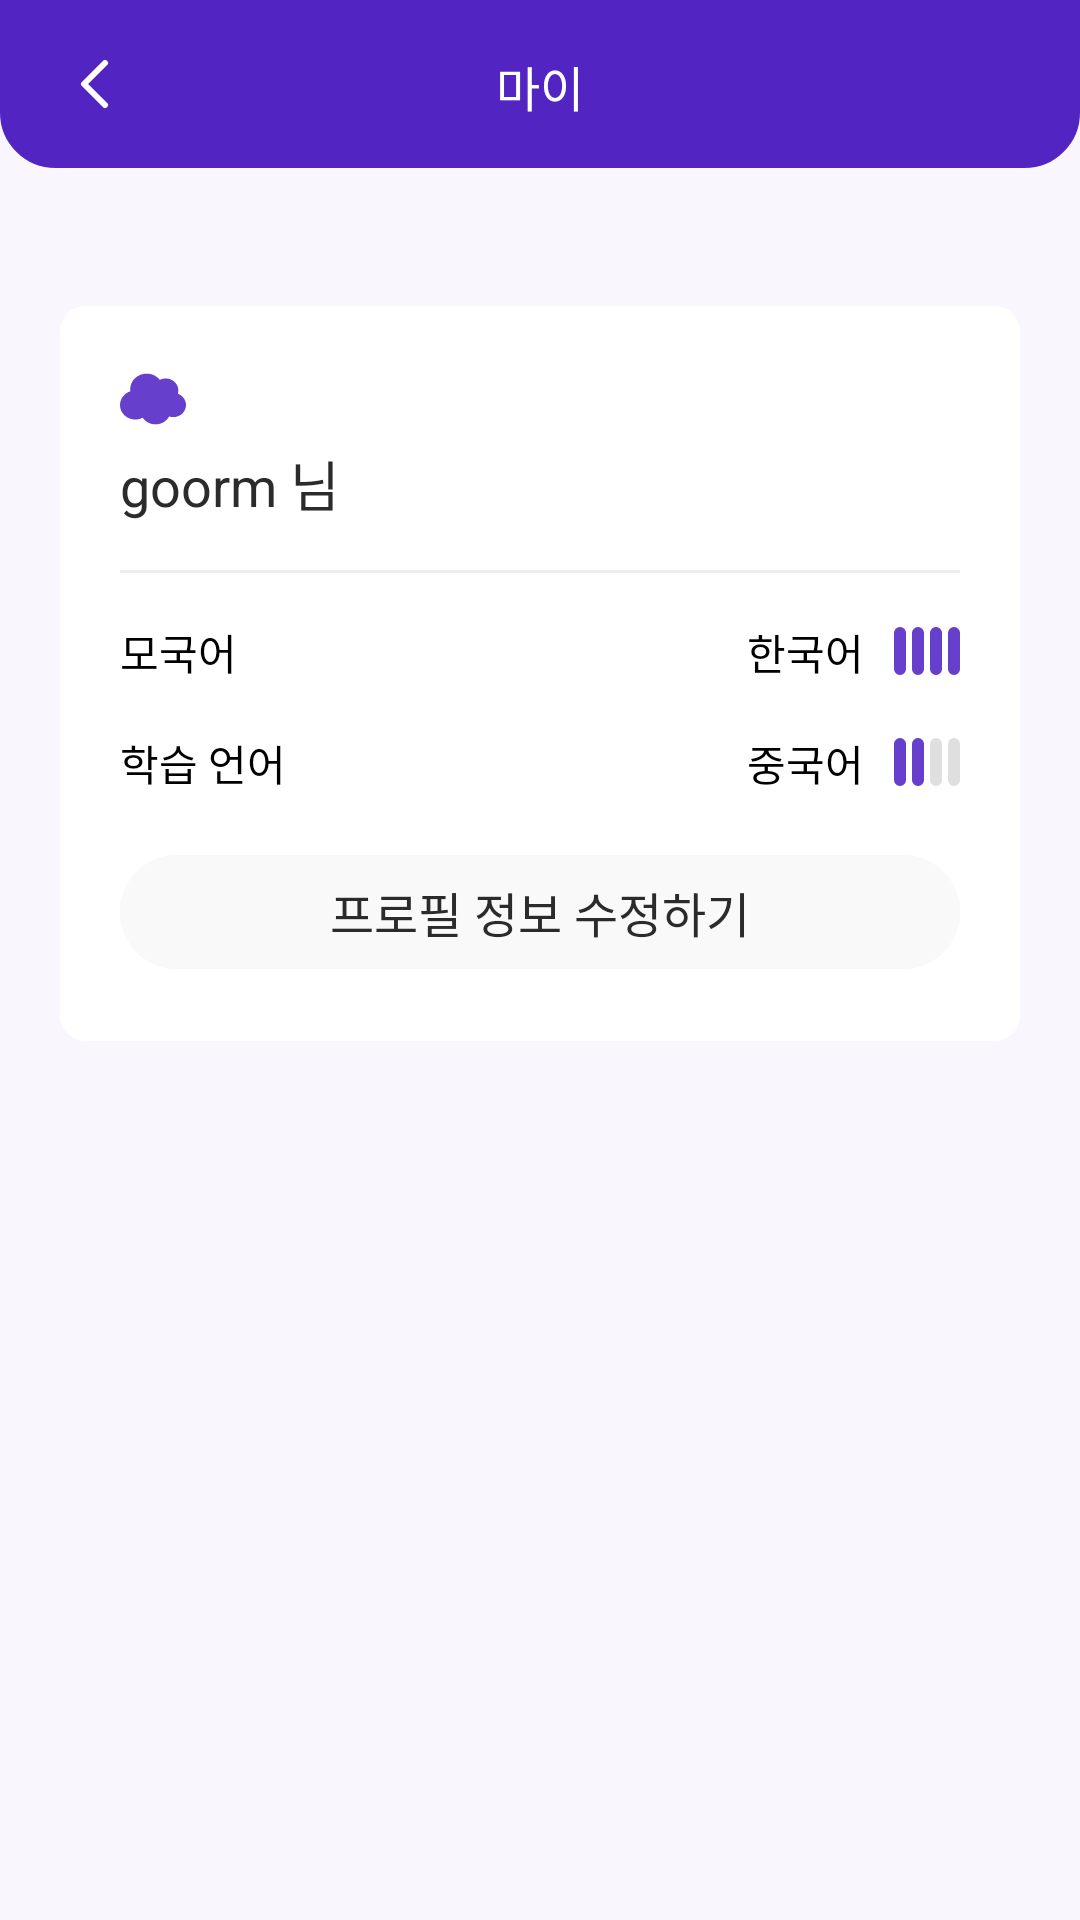

Write the Android layout XML for this screen, with the resource values it uses.
<!-- AndroidManifest.xml: activity theme Theme.CloudMoon.home -->
<!-- res/layout/activity_my.xml -->
<?xml version="1.0" encoding="utf-8"?>
<androidx.constraintlayout.widget.ConstraintLayout xmlns:android="http://schemas.android.com/apk/res/android"
    xmlns:app="http://schemas.android.com/apk/res-auto"
    xmlns:tools="http://schemas.android.com/tools"
    android:layout_width="match_parent"
    android:layout_height="match_parent"
    android:background="#F9F7FD"
    tools:context=".MyActivity">

    <androidx.constraintlayout.widget.ConstraintLayout
        android:id="@+id/constraintLayout"
        android:layout_width="0dp"
        android:layout_height="56dp"
        android:background="@drawable/rect_bottom_radius"
        android:backgroundTint="@color/p_500"
        app:layout_constraintEnd_toEndOf="parent"
        app:layout_constraintStart_toStartOf="parent"
        app:layout_constraintTop_toTopOf="parent">

        <TextView
            android:id="@+id/home3_title"
            android:layout_width="wrap_content"
            android:layout_height="wrap_content"
            android:layout_marginTop="17dp"
            android:text="마이"
            android:textAppearance="@style/Body_md"
            android:textColor="@color/white"
            app:layout_constraintEnd_toEndOf="parent"
            app:layout_constraintStart_toStartOf="parent"
            app:layout_constraintTop_toTopOf="parent" />

        <ImageView
            android:id="@+id/activity_my_back"
            android:layout_width="wrap_content"
            android:layout_height="wrap_content"
            android:layout_marginStart="20dp"
            android:layout_marginTop="16dp"
            android:background="?attr/selectableItemBackground"
            android:onClick="mainactivity"
            android:tint="@color/white"
            app:layout_constraintStart_toStartOf="parent"
            app:layout_constraintTop_toTopOf="parent"
            app:srcCompat="@drawable/chevron_left" />
    </androidx.constraintlayout.widget.ConstraintLayout>

    <androidx.constraintlayout.widget.ConstraintLayout
        android:layout_width="match_parent"
        android:layout_height="245dp"
        android:layout_marginStart="20dp"
        android:layout_marginTop="102dp"
        android:layout_marginEnd="20dp"
        android:background="@drawable/rect_radius"
        android:backgroundTint="@color/n_000"
        app:layout_constraintEnd_toEndOf="parent"
        app:layout_constraintStart_toStartOf="parent"
        app:layout_constraintTop_toTopOf="parent">

        <ImageView
            android:id="@+id/my_lang_b_level"
            android:layout_width="wrap_content"
            android:layout_height="wrap_content"
            android:layout_marginTop="144dp"
            android:layout_marginEnd="20dp"
            app:layout_constraintEnd_toEndOf="parent"
            app:layout_constraintTop_toTopOf="parent"
            app:srcCompat="@drawable/lang_level_2" />

        <TextView
            android:id="@+id/my_nickname_text"
            android:layout_width="wrap_content"
            android:layout_height="wrap_content"
            android:layout_marginStart="20dp"
            android:layout_marginTop="26dp"
            android:text="goorm 님"
            android:textColor="@color/n_700"
            android:theme="@style/Body_lg"
            app:layout_constraintStart_toStartOf="parent"
            app:layout_constraintTop_toTopOf="@id/imageView" />

        <ImageView
            android:id="@+id/imageView"
            android:layout_width="wrap_content"
            android:layout_height="wrap_content"
            android:layout_marginStart="20dp"
            android:layout_marginTop="20dp"
            app:layout_constraintStart_toStartOf="parent"
            app:layout_constraintTop_toTopOf="parent"
            app:srcCompat="@drawable/cloud_icon" />

        <TextView
            android:id="@+id/textView4"
            android:layout_width="wrap_content"
            android:layout_height="wrap_content"
            android:layout_marginStart="20dp"
            android:layout_marginTop="105dp"
            android:text="모국어"
            android:textAppearance="@style/Body_sm"
            android:textColor="@color/black"
            app:layout_constraintStart_toStartOf="parent"
            app:layout_constraintTop_toTopOf="parent" />

        <TextView
            android:id="@+id/my_lang_a_text"
            android:layout_width="wrap_content"
            android:layout_height="wrap_content"
            android:layout_marginTop="105dp"
            android:layout_marginEnd="10dp"
            android:text="한국어"
            android:textAppearance="@style/Body_sm"
            android:textColor="@color/black"
            app:layout_constraintEnd_toStartOf="@+id/imageView28"
            app:layout_constraintTop_toTopOf="parent" />

        <TextView
            android:id="@+id/textView5"
            android:layout_width="wrap_content"
            android:layout_height="wrap_content"
            android:layout_marginStart="20dp"
            android:layout_marginTop="142dp"
            android:text="학습 언어"
            android:textAppearance="@style/Body_sm"
            android:textColor="@color/black"
            app:layout_constraintStart_toStartOf="parent"
            app:layout_constraintTop_toTopOf="parent" />

        <TextView
            android:id="@+id/my_lang_b_text"
            android:layout_width="wrap_content"
            android:layout_height="wrap_content"
            android:layout_marginTop="142dp"
            android:layout_marginEnd="10dp"
            android:text="중국어"
            android:textAppearance="@style/Body_sm"
            android:textColor="@color/black"
            app:layout_constraintEnd_toStartOf="@+id/my_lang_b_level"
            app:layout_constraintTop_toTopOf="parent" />

        <Button
            android:id="@+id/activity_my_button"
            android:layout_width="0dp"
            android:layout_height="46dp"
            android:layout_marginStart="20dp"
            android:layout_marginTop="179dp"
            android:layout_marginEnd="20dp"
            android:backgroundTint="@color/n_100"
            android:text="프로필 정보 수정하기"
            android:textAppearance="@style/Body_md"
            android:textColor="@color/n_700"
            app:layout_constraintEnd_toEndOf="parent"
            app:layout_constraintStart_toStartOf="parent"
            app:layout_constraintTop_toTopOf="parent" />

        <ImageView
            android:id="@+id/imageView27"
            android:layout_width="0dp"
            android:layout_height="wrap_content"
            android:layout_marginStart="20dp"
            android:layout_marginTop="88dp"
            android:layout_marginEnd="20dp"
            android:background="@color/n_200"
            app:layout_constraintEnd_toEndOf="parent"
            app:layout_constraintStart_toStartOf="parent"
            app:layout_constraintTop_toTopOf="parent"
            app:srcCompat="@drawable/my_activity_line" />

        <ImageView
            android:id="@+id/imageView28"
            android:layout_width="wrap_content"
            android:layout_height="wrap_content"
            android:layout_marginTop="107dp"
            android:layout_marginEnd="20dp"
            app:layout_constraintEnd_toEndOf="parent"
            app:layout_constraintTop_toTopOf="parent"
            app:srcCompat="@drawable/lang_level_4" />
    </androidx.constraintlayout.widget.ConstraintLayout>

</androidx.constraintlayout.widget.ConstraintLayout>
<!-- resources referenced by this layout -->
<resources>
  <color name="black">#FF000000</color>
  <color name="n_000">#FFFFFF</color>
  <color name="n_100">#F9F9F9</color>
  <color name="n_200">#ECECEC</color>
  <color name="n_700">#2B2B2B</color>
  <color name="p_500">#5224C1</color>
  <color name="white">#FFFFFFFF</color>
  <!-- drawable chevron_left (drawable) -->
  <vector xmlns:android="http://schemas.android.com/apk/res/android"
      android:width="24dp"
      android:height="24dp"
      android:viewportWidth="24"
      android:viewportHeight="24">
    <path
        android:pathData="M15,19L8,12L15,5"
        android:strokeLineJoin="round"
        android:strokeWidth="2"
        android:fillColor="#00000000"
        android:strokeColor="#131313"
        android:strokeLineCap="round"/>
  </vector>
  <!-- drawable lang_level_4 (drawable) -->
  <vector xmlns:android="http://schemas.android.com/apk/res/android"
      android:width="22dp"
      android:height="16dp"
      android:viewportWidth="22"
      android:viewportHeight="16">
    <path
        android:pathData="M2,0L2,0A2,2 0,0 1,4 2L4,14A2,2 0,0 1,2 16L2,16A2,2 0,0 1,0 14L0,2A2,2 0,0 1,2 0z"
        android:fillColor="#663FCD"/>
    <path
        android:pathData="M8,0L8,0A2,2 0,0 1,10 2L10,14A2,2 0,0 1,8 16L8,16A2,2 0,0 1,6 14L6,2A2,2 0,0 1,8 0z"
        android:fillColor="#663FCD"/>
    <path
        android:pathData="M14,0L14,0A2,2 0,0 1,16 2L16,14A2,2 0,0 1,14 16L14,16A2,2 0,0 1,12 14L12,2A2,2 0,0 1,14 0z"
        android:fillColor="#663FCD"/>
    <path
        android:pathData="M20,0L20,0A2,2 0,0 1,22 2L22,14A2,2 0,0 1,20 16L20,16A2,2 0,0 1,18 14L18,2A2,2 0,0 1,20 0z"
        android:fillColor="#663FCD"/>
  </vector>
  <!-- drawable my_activity_line (drawable) -->
  <vector xmlns:android="http://schemas.android.com/apk/res/android"
      android:width="280dp"
      android:height="1dp"
      android:viewportWidth="280"
      android:viewportHeight="1">
    <path
        android:strokeWidth="1"
        android:pathData="M0,0.5L280,0.5"
        android:fillColor="#00000000"
        android:strokeColor="#ECECEC"/>
  </vector>
  <!-- drawable rect_bottom_radius (drawable) -->
  <?xml version="1.0" encoding="utf-8"?>
  <shape xmlns:android="http://schemas.android.com/apk/res/android"
      android:shape="rectangle" >
      <solid android:color="@color/white"/>
      <corners android:bottomRightRadius="18dp"
          android:bottomLeftRadius="18dp"
          android:topLeftRadius="0dp"
          android:topRightRadius="0dp"/>
      <stroke
          android:width="1dp"
          android:color="@color/white" />
  </shape>
  <!-- drawable rect_radius (drawable) -->
  <?xml version="1.0" encoding="utf-8"?>
  <shape xmlns:android="http://schemas.android.com/apk/res/android"
      android:shape="rectangle" >
      <solid android:color="@null"/>
      <corners android:bottomRightRadius="8dp"
          android:bottomLeftRadius="8dp"
          android:topLeftRadius="8dp"
          android:topRightRadius="8dp"/>
      <stroke
          android:width="1dp"
          android:color="@color/n_300" />
  </shape>
  <style name="Body_lg">
          <item name="android:textSize">18dp</item>
      </style>
  <style name="Body_md">
          <item name="android:textSize">16dp</item>
      </style>
  <style name="Body_sm">
          <item name="android:textSize">14dp</item>
      </style>
  <style name="Theme.CloudMoon.home" parent="Base.Theme.CloudMoon">
          <item name="colorPrimaryDark">@color/p_500</item>
          
          <item name="android:windowLightStatusBar">false</item>
      </style>
  <color name="n_300">#DFDFDF</color>
  <style name="Base.Theme.CloudMoon" parent="Theme.Material3.DayNight.NoActionBar">
          
  
          
          <item name="colorPrimary">@color/p_500</item>
          
          
          <item name="colorAccent">@color/p_500</item>
  
          
          <item name="android:windowBackground">@color/white</item>
  
      </style>
</resources>
